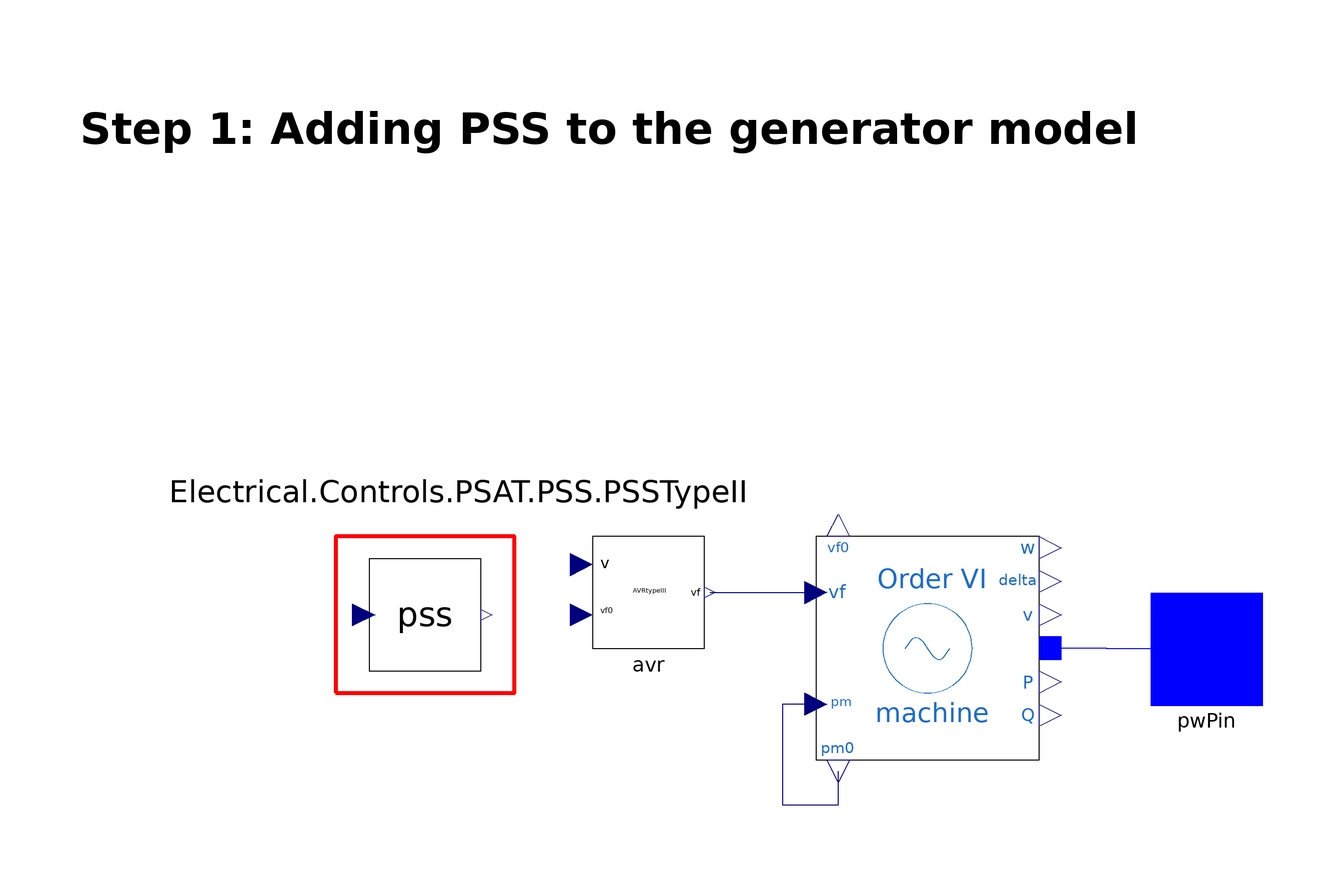

Above is the diagram view of the following Modelica model: its components placed by their Placement annotations and its connect equations drawn as lines.

model Step_1
          iPSL.Electrical.Controls.PSAT.AVR.AVRtypeIII avr(vfmax = 7, vfmin = -6.40, K0 = 200, T2 = 1, T1 = 1, Te = 0.0001, vf0 = 2.420701642076922, Tr = 0.015, s0 = 0) annotation(Placement(transformation(extent = {{0, 0}, {20, 20}})));
          iPSL.Electrical.Machines.PSAT.SixthOrder.Order6 machine(Vn = 400, ra = 0.003, xd = 1.81, xq = 1.76, xd1 = 0.3, xq1 = 0.65, xd2 = 0.23, xq2 = 0.25, Td10 = 8, Tq10 = 1, Td20 = 0.03, Tq20 = 0.07, Taa = 0.002, M = 7, D = 0, Sn = 2220, V_b = V_b, V_0 = V_0, angle_0 = angle_0, P_0 = P_0, Q_0 = Q_0) annotation(Placement(transformation(extent = {{40, -20}, {80, 20}})));
          iPSL.Connectors.PwPin pwPin annotation(Placement(transformation(extent = {{100, -10}, {120, 10}}), iconTransformation(extent = {{100, -10}, {120, 10}})));
          iPSL.Electrical.Controls.PSAT.PSS.PSSTypeII pss(vsmax = 0.2, vsmin = -0.2, Kw = 9.5, Tw = 1.41, T1 = 0.154, T2 = 0.033, T3 = 1, T4 = 1) annotation(Placement(transformation(extent = {{-40, -4}, {-20, 16}})));
        equation
          connect(avr.vf, machine.vf) annotation(Line(points = {{21, 10}, {30, 10}, {30, 10}, {40, 10}}, color = {0, 0, 127}));
          connect(machine.p, pwPin) annotation(Line(points = {{82, 0.09928}, {92, 0.09928}, {92, 0}, {110, 0}}, color = {0, 0, 255}));
          connect(machine.pm, machine.pm0) annotation(Line(points = {{40, -10}, {34, -10}, {34, -28}, {44, -28}, {44, -22}}, color = {0, 0, 127}));
          annotation(Icon(coordinateSystem(preserveAspectRatio = false, extent = {{-100, -100}, {100, 100}}), graphics = {Ellipse(extent = {{-100, 100}, {100, -100}}, lineColor = {0, 0, 0}, fillColor = {255, 255, 255}, fillPattern = FillPattern.Solid), Line(points = {{-48, 2}, {-20, 56}, {2, 4}, {24, -28}, {48, 22}}, color = {0, 0, 0}, smooth = Smooth.Bezier), Text(extent = {{-52, -18}, {56, -66}}, lineColor = {0, 0, 0}, fillColor = {255, 255, 255}, fillPattern = FillPattern.Solid, textString = "%name")}), Diagram(coordinateSystem(preserveAspectRatio = false, extent = {{-100, -100}, {100, 100}}), graphics = {Rectangle(extent = {{-46, 20}, {-14, -8}}, lineColor = {255, 0, 0}, lineThickness = 1), Text(extent = {{-92, 102}, {98, 84}}, lineColor = {0, 0, 0}, lineThickness = 1, fillPattern = FillPattern.Solid, fontSize = 15, textStyle = {TextStyle.Bold}, textString = "Step 1: Adding PSS to the generator model"), Text(extent = {{-76, 32}, {28, 24}}, lineColor = {0, 0, 0}, lineThickness = 1, fillPattern = FillPattern.Solid, fontSize = 12, textString = "Electrical.Controls.PSAT.PSS.PSSTypeII")}));
        end Step_1;